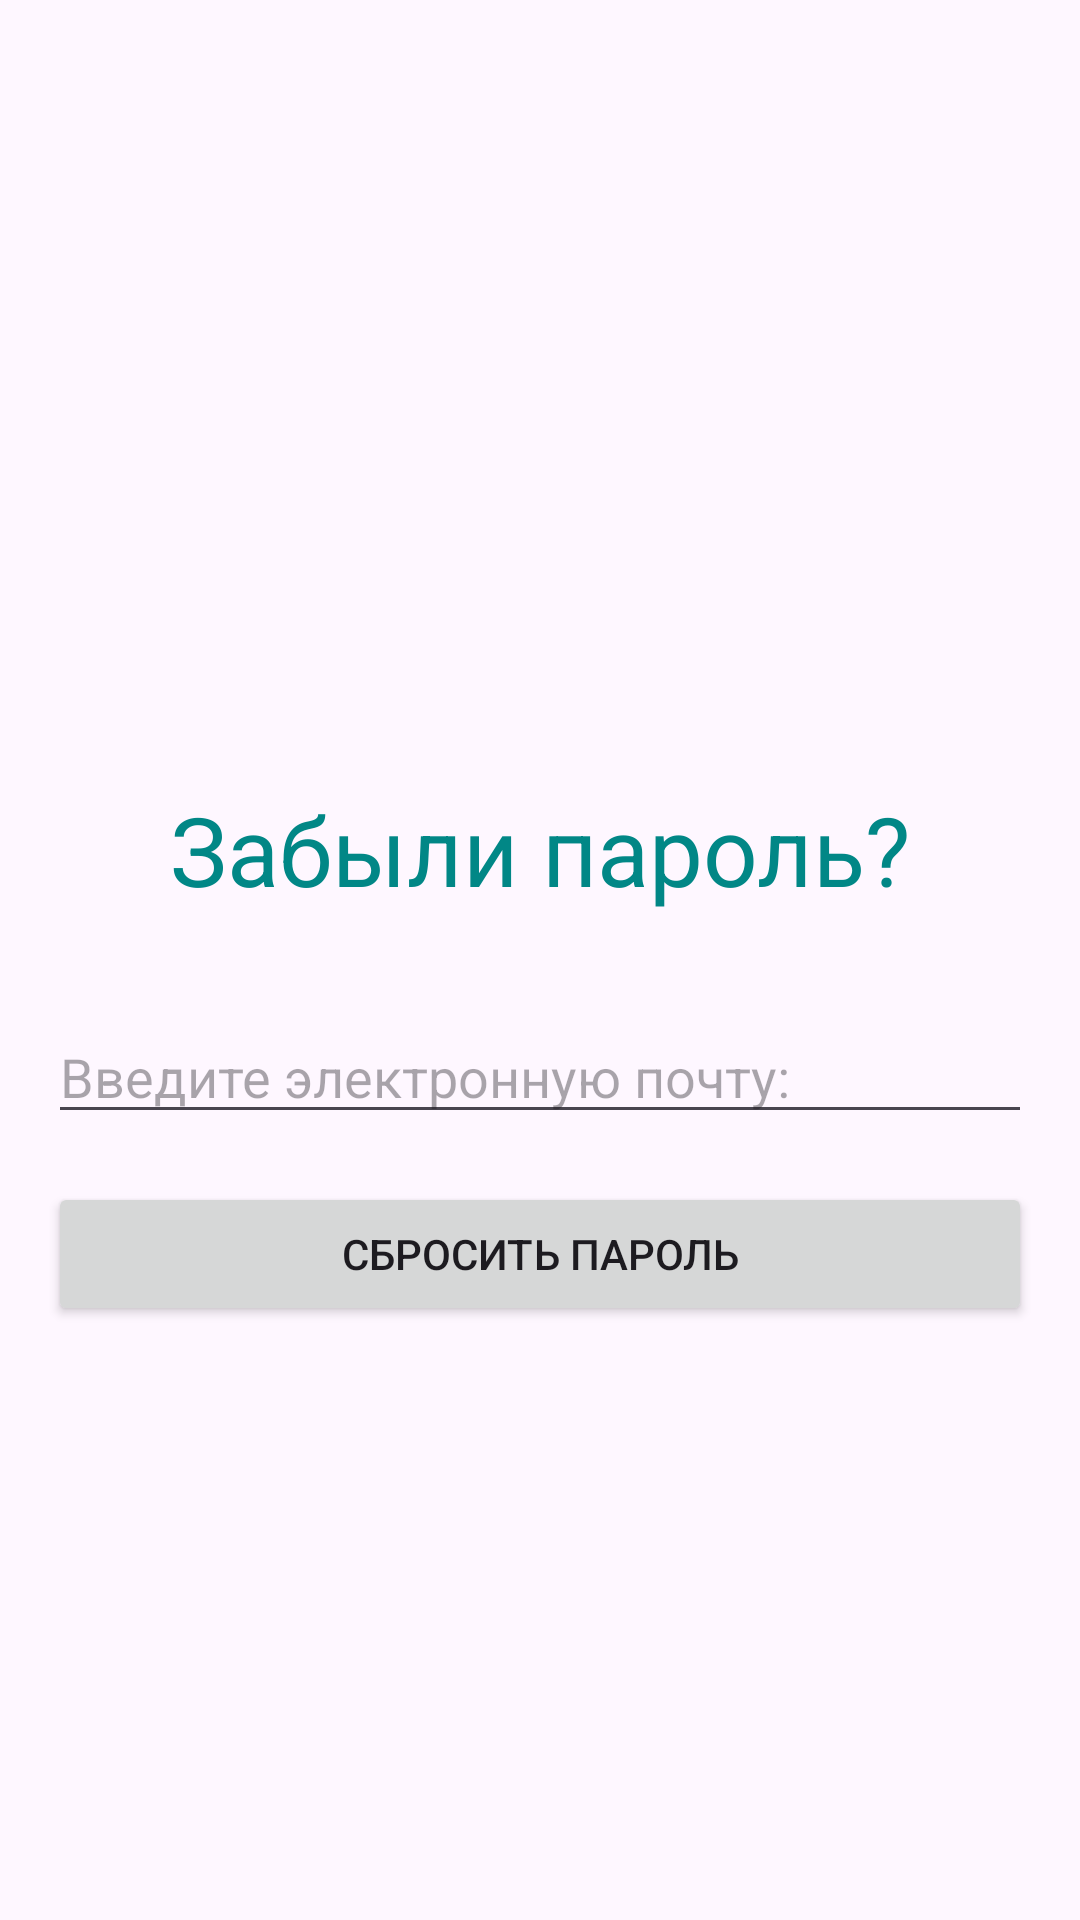

Reconstruct the res/layout file that produces this screen, plus the resources it refers to.
<!-- AndroidManifest.xml: application theme Theme.Messenger_VKR -->
<!-- res/layout/activity_reset_password.xml -->
<?xml version="1.0" encoding="utf-8"?>
<LinearLayout xmlns:android="http://schemas.android.com/apk/res/android"
    xmlns:app="http://schemas.android.com/apk/res-auto"
    xmlns:tools="http://schemas.android.com/tools"
    android:id="@+id/main"
    android:layout_width="match_parent"
    android:layout_height="match_parent"
    android:orientation="vertical"
    android:gravity="center"
    tools:context=".ResetPasswordActivity">


    <TextView
        android:layout_marginTop="48dp"
        android:layout_width="match_parent"
        android:layout_height="wrap_content"
        android:padding="16dp"
        android:text="@string/forgot_password_title"
        android:textAlignment="center"
        android:textColor="@color/design_default_color_secondary_variant"
        android:textSize="32sp"
        />

    <EditText
        android:id="@+id/editTextEmail"
        android:layout_width="match_parent"
        android:layout_height="wrap_content"
        android:hint="@string/your_email"
        android:layout_margin="16dp"
        android:inputType="textEmailAddress"
    />
    
    
    <Button
        android:id="@+id/buttonResetPassword"
        android:layout_width="match_parent"
        android:layout_height="wrap_content"
        android:layout_marginStart="16dp"
        android:layout_marginEnd="16dp"
        android:text="@string/reset_password"
    />
    
    
</LinearLayout>
<!-- resources referenced by this layout -->
<resources>
  <string name="forgot_password_title">Забыли пароль?</string>
  <string name="reset_password">Сбросить пароль</string>
  <string name="your_email">Введите электронную почту:</string>
  <style name="Theme.Messenger_VKR" parent="Base.Theme.Messenger_VKR" />
  <style name="Base.Theme.Messenger_VKR" parent="Theme.Material3.DayNight">
          
          
      </style>
</resources>
